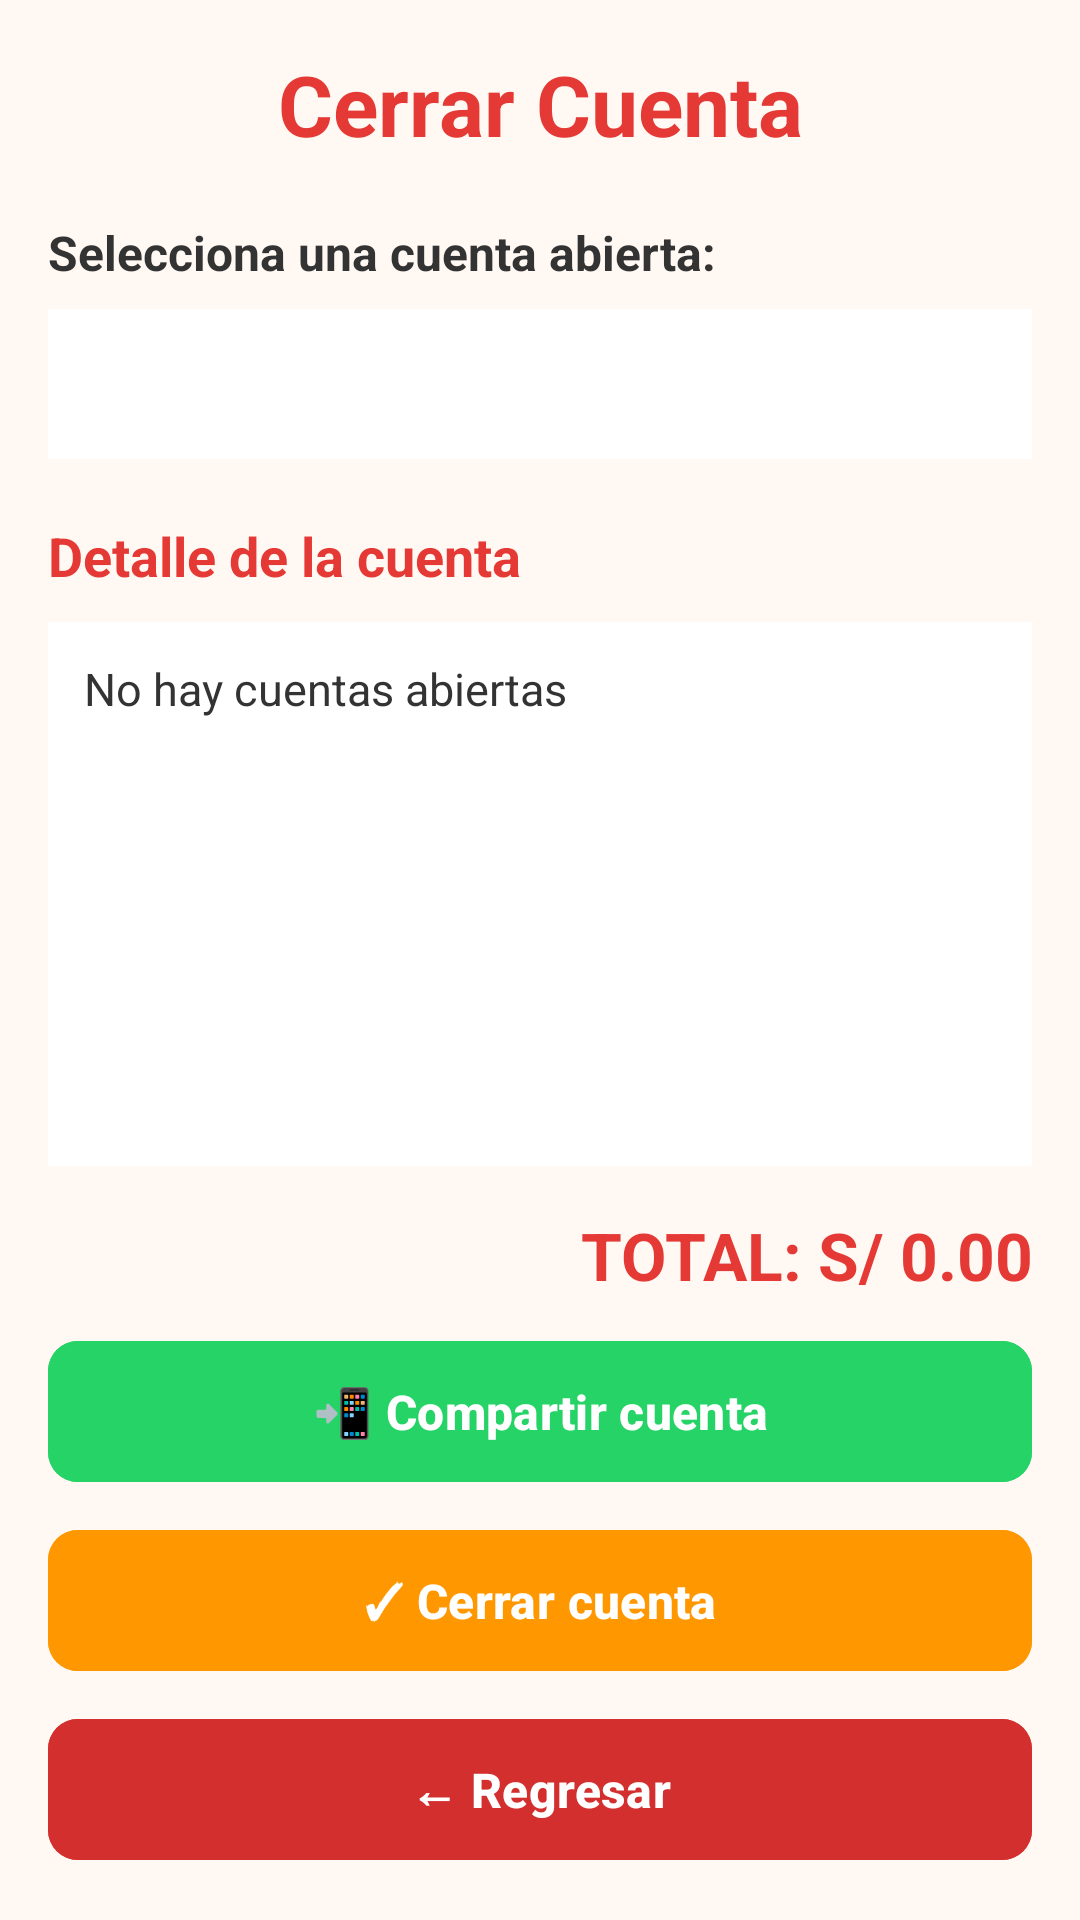

Write the Android layout XML for this screen, with the resource values it uses.
<!-- AndroidManifest.xml: application theme Theme.SaborApp -->
<!-- res/layout/activity_cerrar_cuenta.xml -->
<?xml version="1.0" encoding="utf-8"?>
<LinearLayout
    xmlns:android="http://schemas.android.com/apk/res/android"
    xmlns:app="http://schemas.android.com/apk/res-auto"
    android:id="@+id/main"
    android:layout_width="match_parent"
    android:layout_height="match_parent"
    android:orientation="vertical"
    android:padding="16dp"
    android:background="#FFF8F3">

    <TextView
        android:layout_width="match_parent"
        android:layout_height="wrap_content"
        android:text="Cerrar Cuenta"
        android:textSize="28sp"
        android:textStyle="bold"
        android:textColor="#E53935"
        android:gravity="center"
        android:layout_marginBottom="20dp"/>


    <TextView
        android:layout_width="match_parent"
        android:layout_height="wrap_content"
        android:text="Selecciona una cuenta abierta:"
        android:textSize="16sp"
        android:textStyle="bold"
        android:textColor="#333333"
        android:layout_marginBottom="8dp"/>


    <Spinner
        android:id="@+id/spinnerPedidos"
        android:layout_width="match_parent"
        android:layout_height="50dp"
        android:background="#FFFFFF"
        android:layout_marginBottom="20dp"/>


    <TextView
        android:layout_width="match_parent"
        android:layout_height="wrap_content"
        android:text="Detalle de la cuenta"
        android:textSize="18sp"
        android:textStyle="bold"
        android:textColor="#E53935"
        android:layout_marginBottom="10dp"/>


    <ScrollView
        android:layout_width="match_parent"
        android:layout_height="0dp"
        android:layout_weight="1"
        android:background="#FFFFFF"
        android:padding="12dp">

        <TextView
            android:id="@+id/tvDetalleCuenta"
            android:layout_width="match_parent"
            android:layout_height="wrap_content"
            android:text="No hay cuentas abiertas"
            android:textSize="15sp"
            android:textColor="#333333"/>
    </ScrollView>


    <TextView
        android:id="@+id/tvTotalCuenta"
        android:layout_width="match_parent"
        android:layout_height="wrap_content"
        android:text="TOTAL: S/ 0.00"
        android:textSize="22sp"
        android:textStyle="bold"
        android:textColor="#E53935"
        android:gravity="end"
        android:layout_marginTop="15dp"
        android:layout_marginBottom="10dp"/>


    

    <com.google.android.material.button.MaterialButton
        android:id="@+id/btnCompartirCuenta"
        android:layout_width="match_parent"
        android:layout_height="55dp"
        android:text="📲 Compartir cuenta"
        android:textSize="16sp"
        android:textStyle="bold"
        android:textColor="#FFFFFF"
        android:backgroundTint="#25D366"
        app:cornerRadius="10dp"
        android:layout_marginBottom="8dp"/>


    

    <com.google.android.material.button.MaterialButton
        android:id="@+id/btnCerrarCuenta"
        android:layout_width="match_parent"
        android:layout_height="55dp"
        android:text="✓ Cerrar cuenta"
        android:textSize="16sp"
        android:textStyle="bold"
        android:textColor="#FFFFFF"
        android:backgroundTint="#FF9800"
        app:cornerRadius="10dp"
        android:layout_marginBottom="8dp"/>


    

    <com.google.android.material.button.MaterialButton
        android:id="@+id/btnRegresarCerrar"
        android:layout_width="match_parent"
        android:layout_height="55dp"
        android:text="← Regresar"
        android:textSize="16sp"
        android:textStyle="bold"
        android:textColor="#FFFFFF"
        android:backgroundTint="#D32F2F"
        app:cornerRadius="10dp"/>

</LinearLayout>
<!-- resources referenced by this layout -->
<resources>
  <style name="Theme.SaborApp" parent="Base.Theme.SaborApp" />
  <style name="Base.Theme.SaborApp" parent="Theme.Material3.DayNight.NoActionBar">
      </style>
</resources>
